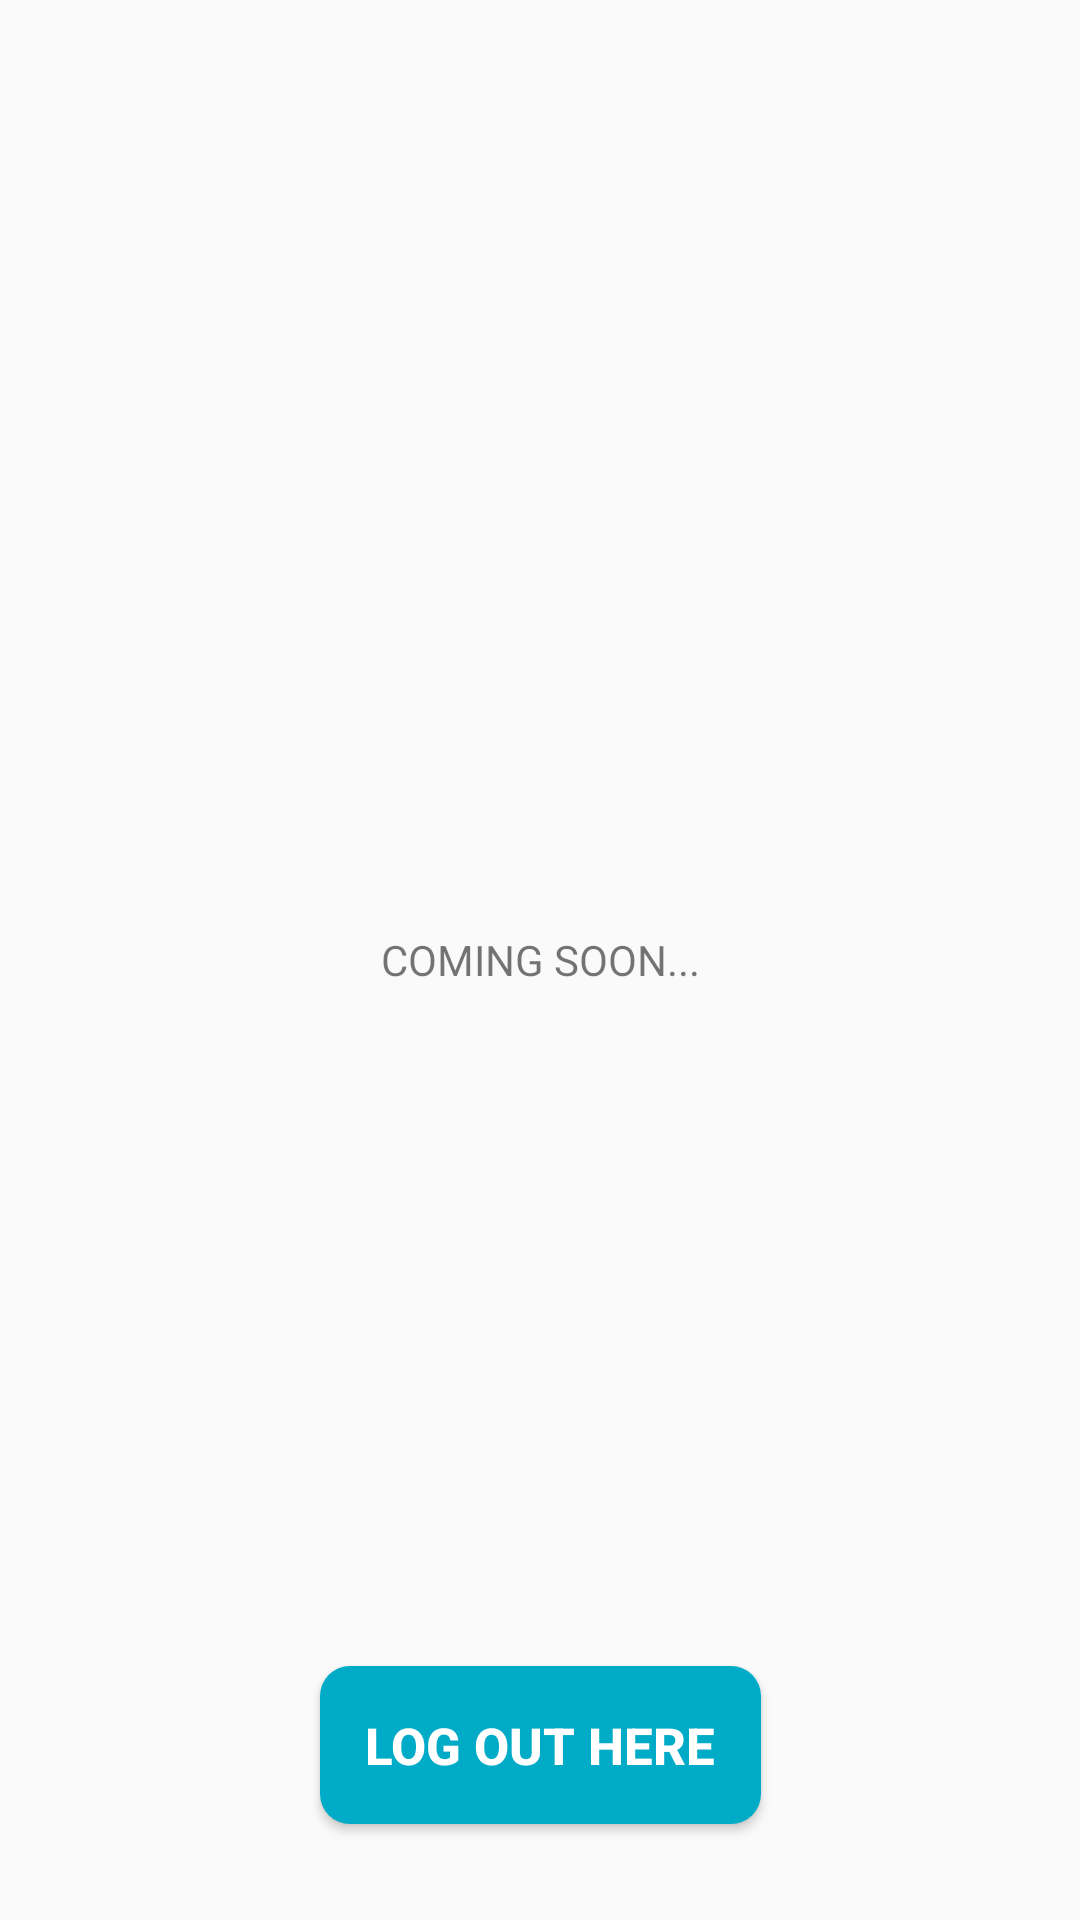

This screen was rendered from an Android layout file. Write that file and the resources it references.
<!-- AndroidManifest.xml: application theme AppTheme -->
<!-- res/layout/fragment_more.xml -->
<?xml version="1.0" encoding="utf-8"?>

<android.support.constraint.ConstraintLayout xmlns:android="http://schemas.android.com/apk/res/android"
                                             xmlns:app="http://schemas.android.com/apk/res-auto" xmlns:tools="http://schemas.android.com/tools" android:layout_width="match_parent"
                                             android:layout_height="match_parent">

    <TextView
            android:text="COMING SOON..."
            android:layout_width="fill_parent"
            android:gravity="center"
            android:layout_height="fill_parent"
            android:id="@+id/textView2"/>
    <Button
            android:textColor="@color/white"
            android:padding="15dp"
            android:textSize="17sp"
            android:textStyle="bold"
            android:text="Log out here"
            android:layout_width="wrap_content"
            android:layout_height="wrap_content"
            android:id="@+id/btnLogout" android:background="@drawable/login_button"
            android:layout_marginStart="8dp" app:layout_constraintStart_toStartOf="parent"
            android:layout_marginEnd="8dp" app:layout_constraintEnd_toEndOf="parent"
            android:layout_marginBottom="32dp" app:layout_constraintBottom_toBottomOf="parent"/>
</android.support.constraint.ConstraintLayout>
<!-- resources referenced by this layout -->
<resources>
  <color name="white">#ffffff</color>
  <!-- drawable login_button (drawable) -->
  <?xml version="1.0" encoding="utf-8"?>
  
  <shape xmlns:android="http://schemas.android.com/apk/res/android"
         android:shape="rectangle" android:padding="10dp">
      
      <solid android:color="@color/btnBlue"/>
      <corners android:radius="10dp"/>
  </shape>
  <style name="AppTheme" parent="Theme.AppCompat.Light">
          
          <item name="colorPrimary">@color/colorPrimary</item>
          <item name="colorPrimaryDark">@color/colorPrimaryDark</item>
          <item name="colorAccent">@color/colorAccent</item>
      </style>
  <color name="btnBlue">#00abc7</color>
  <color name="colorPrimary">#034ea1</color>
  <color name="colorPrimaryDark">#02366f</color>
  <color name="colorAccent">#00abc8</color>
</resources>
